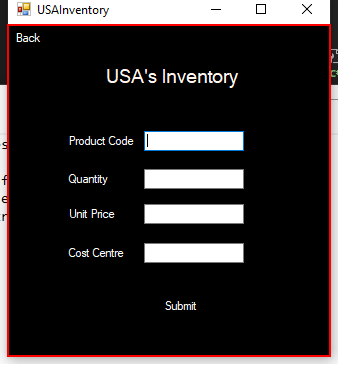
Task: Robotic Enterprise Framework - Enters data into our application for manual input.
Workflow: CloseAllApplications

Step 1: Close Application 'DataInputsRPATraining' (datainputsrpatraining.exe)
